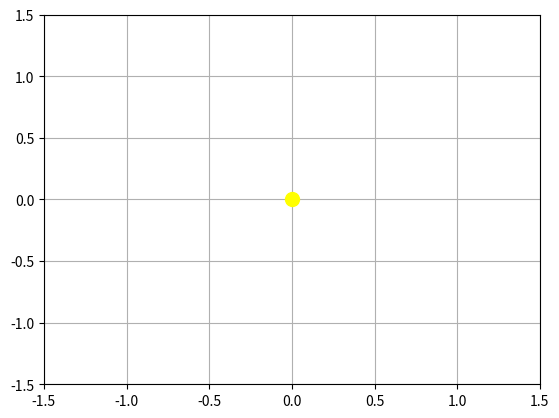

Source code (Python): (Note: this script raises an exception after producing the figure.)
import math
import numpy
from matplotlib.animation import FuncAnimation
import matplotlib.pyplot
from scipy.integrate import solve_ivp

# Constants
mu = 4*math.pi**2
timesteps = numpy.linspace(0, 2, 1000)

# Two body problem function
def twobody(t, state):
    x, y, vs, vy = state
    r = numpy.sqrt(x**2 + y**2)
    d2x = -mu * x / r**3
    d2y = -mu * y / r**3
    return [vs, vy, d2x, d2y]

# Define initial conditions
state0 = [1, 0, 0, 2*math.pi]

# Solve IVP
orbital = solve_ivp(twobody,(0, 2), state0, t_eval=timesteps)

# Positions
x_pos = orbital.y[0]
y_pos = orbital.y[1]

# Graph
fig, ax = matplotlib.pyplot.subplots()
ax.set_xlim(-1.5, 1.5)
ax.set_ylim(-1.5, 1.5)
ax.grid(True)

# Objects on graph
ax.plot(0, 0, marker = 'o', markersize = 10, color = 'yellow', label = 'Star') # Star
path, = ax.plot([], [], marker = '_', color = 'blue', label = 'Planet Path')[0] # Planet path
Planet, = ax.plot([], [], marker = 'o', markersize = 4, color = 'blue', label = 'Planet')[0] # Planet 

# Show graph
matplotlib.pyplot.show()
